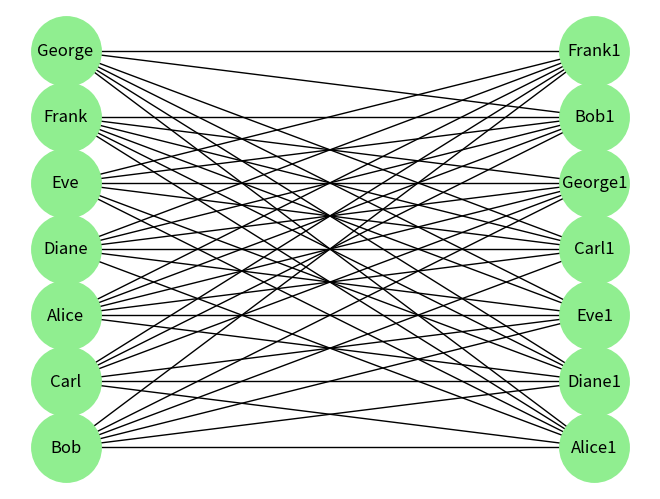

Here is the Python script that generated this plot:
import pandas as pd
import networkx as nx
import matplotlib.pyplot as plt

df = pd.DataFrame(index=["Alice", "Bob", "Carl", "Diane", "Eve", "Frank", "George"],
                  columns=["Alice1", "Bob1", "Carl1", "Diane1", "Eve1", "Frank1", "George1"],
                  data=[
                      [0, 1, 1, 1, 1, 1, 1],
                      [1, 0, 1, 1, 1, 1, 1],
                      [1, 1, 0, 1, 1, 1, 1],
                      [1, 1, 1, 0, 1, 1, 1],
                      [1, 1, 1, 1, 0, 1, 1],
                      [1, 1, 1, 1, 1, 0, 1],
                      [1, 1, 1, 1, 1, 1, 0]
                  ])

print(df)

Bipartite = nx.Graph()
Bipartite.add_nodes_from(df.index, bipartite=0)
Bipartite.add_nodes_from(df.columns, bipartite=1)

s = df.stack()
Bipartite.add_edges_from(s[s == 1].index)

top = nx.bipartite.sets(G=Bipartite)[0]
pos = nx.bipartite_layout(G=Bipartite, nodes=top)

nx.draw(Bipartite, pos=pos, node_color='lightgreen', node_size=2500, with_labels=True)

plt.show()


# Reference: https://stackoverflow.com/a/61125791/
